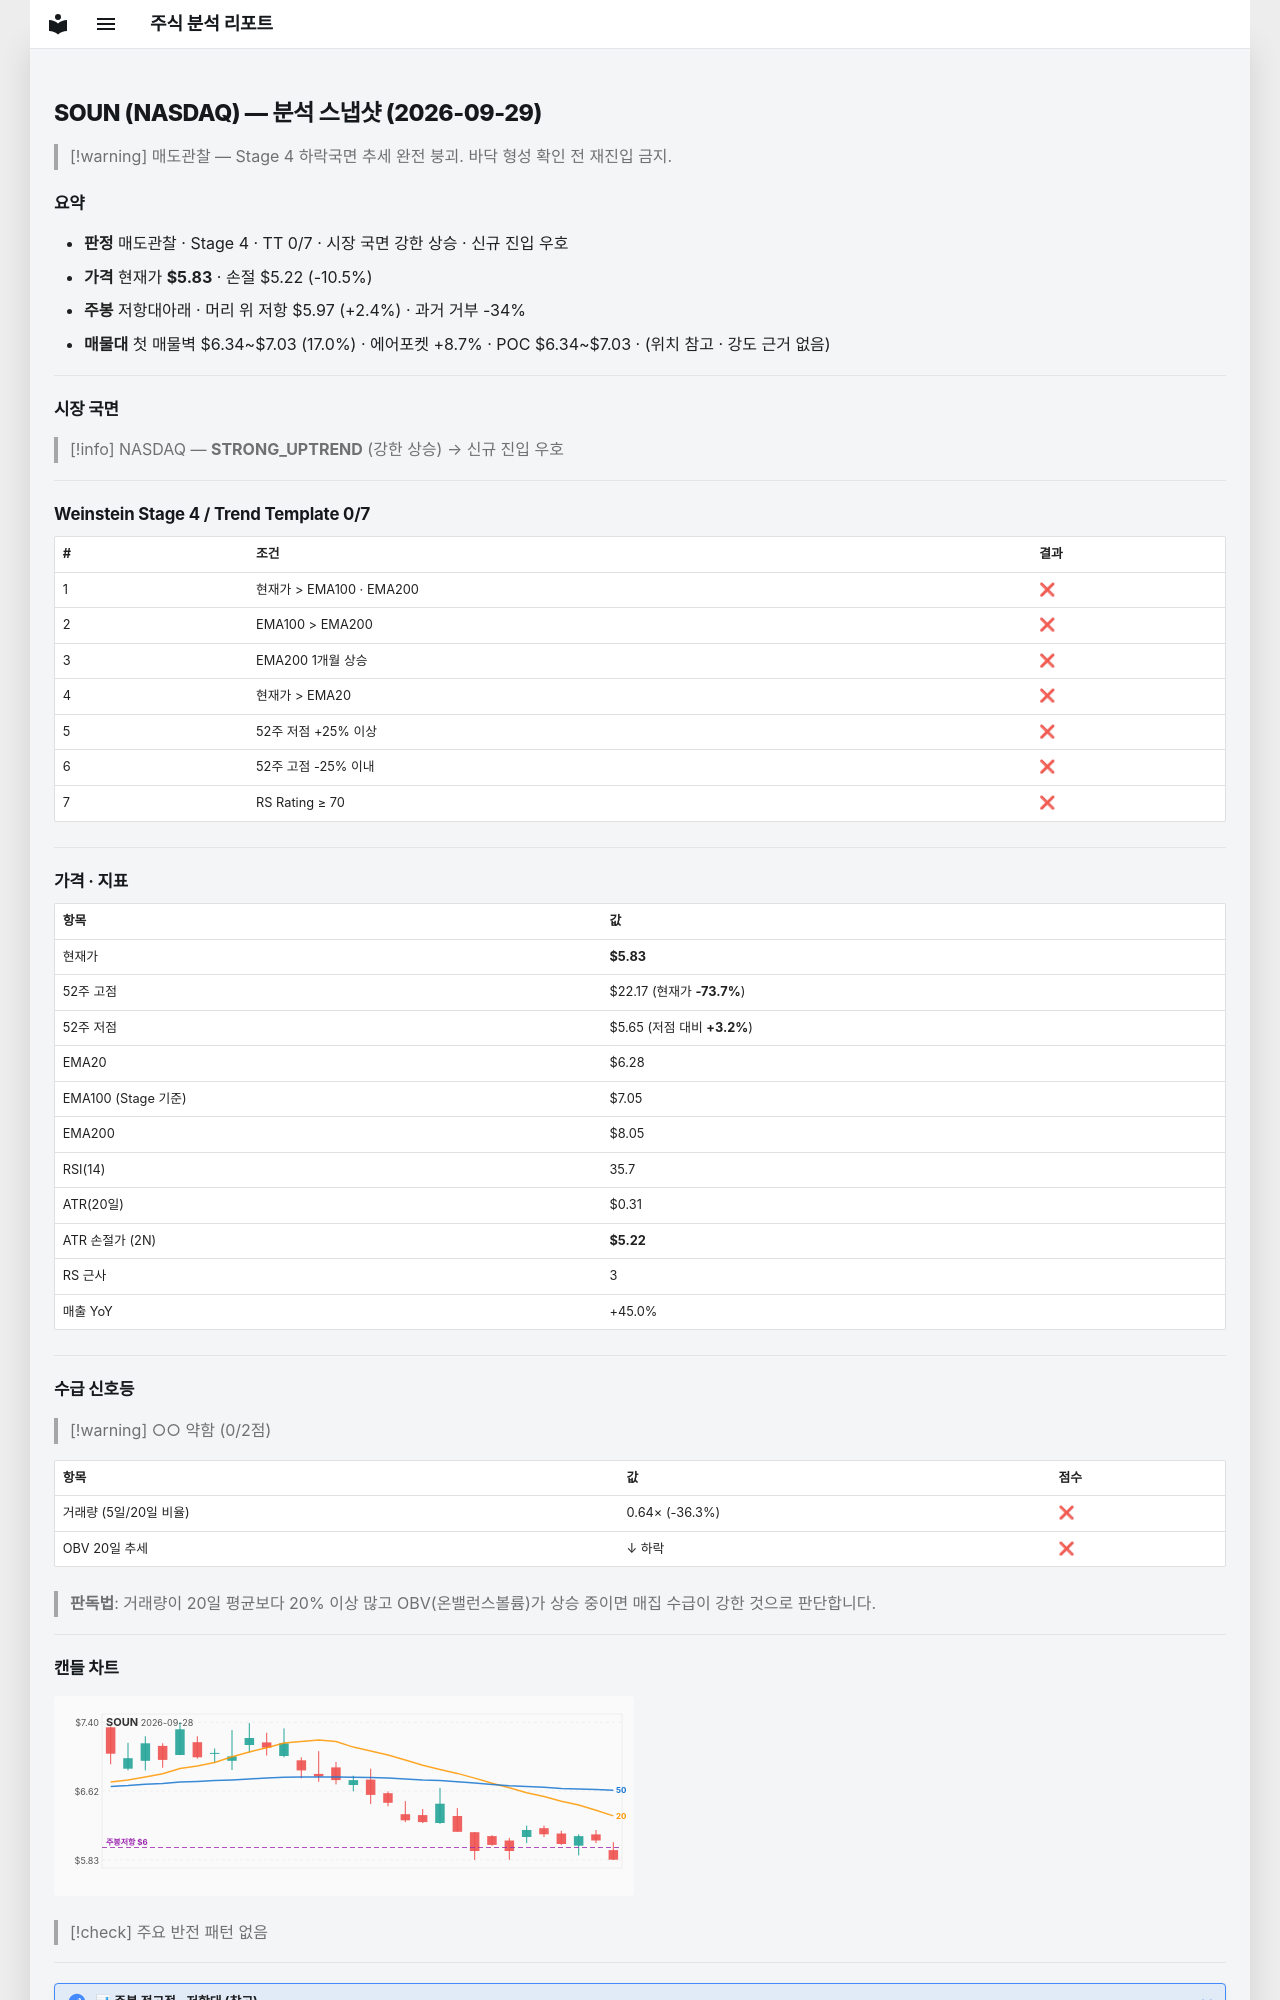

repository: soloandco/stock-reports · page: snapshots/SOUN-2026-09-29/index.html · generator: mkdocs

---
type: analysis-snapshot
title: SOUN 분석 스냅샷
ticker: SOUN
market: NASDAQ
created: 2026-09-29
updated: 2026-09-29
bar-date: 2026-09-28
verdict: 매도관찰
real-rr: 0.23
sma50-gap-pct: -7.2
weekly-position: 저항대아래
weekly-overhead-price: 5.97
weekly-overhead-pct: 2.4
stage: 4
trend-template-score: 0
tt-max: 7
ma-set: ema-20-100-200
price: 5.829999923706055
stop-price: 5.216134779466249
market-regime: STRONG_UPTREND
supply-demand-score: 0/2
supply-demand-label: 약함
status: tracking
tags:
  - stock-agent
  - watchlist
  - SOUN
  - analysis
related:
  - "[[analysis-template]]"
---

# SOUN (NASDAQ) — 분석 스냅샷 (2026-09-29)

> [!warning] 매도관찰 — Stage 4 하락국면
> 추세 완전 붕괴. 바닥 형성 확인 전 재진입 금지.

## 요약

- **판정** 매도관찰 · Stage 4 · TT 0/7 · 시장 국면 강한 상승 · 신규 진입 우호
- **가격** 현재가 **$5.83** · 손절 $5.22 (-10.5%)
- **주봉** 저항대아래 · 머리 위 저항 $5.97 (+2.4%) · 과거 거부 -34%
- **매물대** 첫 매물벽 $6.34~$7.03 (17.0%) · 에어포켓 +8.7% · POC $6.34~$7.03 · (위치 참고 · 강도 근거 없음)

---

## 시장 국면

> [!info] NASDAQ — **STRONG_UPTREND** (강한 상승) → 신규 진입 우호

---

## Weinstein Stage 4 / Trend Template 0/7

| # | 조건 | 결과 |
|---|------|------|
| 1 | 현재가 > EMA100 · EMA200 | ❌ |
| 2 | EMA100 > EMA200 | ❌ |
| 3 | EMA200 1개월 상승 | ❌ |
| 4 | 현재가 > EMA20 | ❌ |
| 5 | 52주 저점 +25% 이상 | ❌ |
| 6 | 52주 고점 -25% 이내 | ❌ |
| 7 | RS Rating ≥ 70 | ❌ |

---

## 가격 · 지표

| 항목 | 값 |
|------|---|
| 현재가 | **$5.83** |
| 52주 고점 | $22.17 (현재가 **-73.7%**) |
| 52주 저점 | $5.65 (저점 대비 **+3.2%**) |
| EMA20 | $6.28 |
| EMA100 (Stage 기준) | $7.05 |
| EMA200 | $8.05 |
| RSI(14) | 35.7 |
| ATR(20일) | $0.31 |
| ATR 손절가 (2N) | **$5.22** |
| RS 근사 | 3 |
| 매출 YoY | +45.0% |

---
## 수급 신호등

> [!warning] ○○ 약함 (0/2점)

| 항목 | 값 | 점수 |
|------|------|------|
| 거래량 (5일/20일 비율) | 0.64× (-36.3%) | ❌ |
| OBV 20일 추세 | ↓ 하락 | ❌ |

> **판독법**: 거래량이 20일 평균보다 20% 이상 많고 OBV(온밸런스볼륨)가 상승 중이면 매집 수급이 강한 것으로 판단합니다.

---
